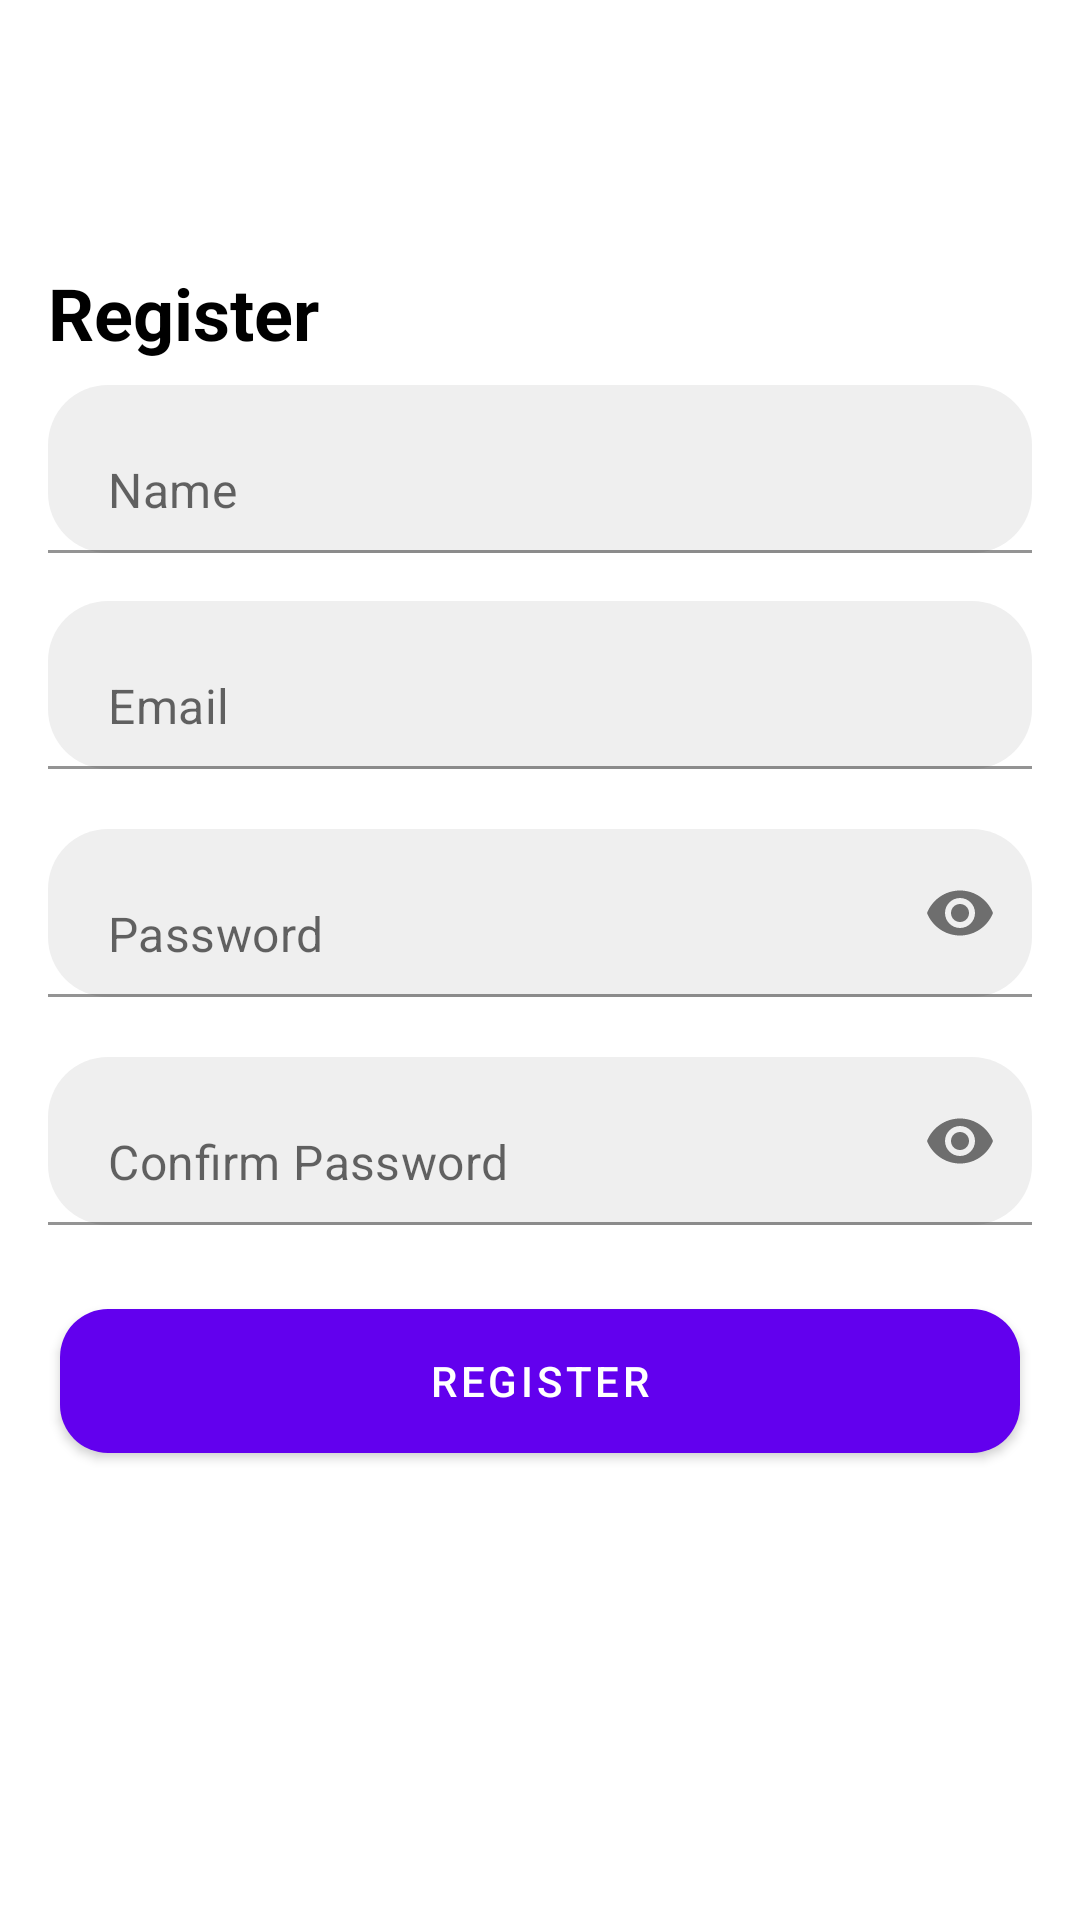

This screen was rendered from an Android layout file. Write that file and the resources it references.
<!-- AndroidManifest.xml: activity theme Theme.StoryApp.NoActionBar -->
<!-- res/layout/activity_register.xml -->
<?xml version="1.0" encoding="utf-8"?>
<androidx.constraintlayout.widget.ConstraintLayout xmlns:android="http://schemas.android.com/apk/res/android"
    xmlns:app="http://schemas.android.com/apk/res-auto"
    xmlns:tools="http://schemas.android.com/tools"
    android:layout_width="match_parent"
    android:layout_height="match_parent"
    tools:context=".presentation.register.RegisterActivity">

    <com.google.android.material.appbar.AppBarLayout
        android:id="@+id/appbar_register"
        android:layout_width="match_parent"
        android:layout_height="?attr/actionBarSize"
        app:elevation="0dp"
        android:gravity="center_vertical"
        android:background="@android:color/transparent"
        app:layout_constraintTop_toTopOf="parent">

        <ImageButton
            android:id="@+id/btn_close_register"
            android:layout_width="wrap_content"
            android:layout_height="wrap_content"
            android:src="@drawable/baseline_close_24"
            android:background="@android:color/transparent"
            android:layout_marginStart="@dimen/normal_100"/>

    </com.google.android.material.appbar.AppBarLayout>

    <ScrollView
        android:layout_width="match_parent"
        android:layout_height="0dp"
        android:fillViewport="true"
        app:layout_constraintTop_toBottomOf="@id/appbar_register"
        app:layout_constraintBottom_toBottomOf="parent">

        <LinearLayout
            android:layout_width="match_parent"
            android:layout_height="wrap_content"
            android:orientation="vertical"
            android:padding="@dimen/normal_100">

            <ImageView
                android:layout_width="wrap_content"
                android:layout_height="wrap_content"
                android:layout_gravity="center_horizontal"
                android:src="@drawable/image_register" />

            <TextView
                android:layout_width="wrap_content"
                android:layout_height="wrap_content"
                android:text="@string/register"
                android:textStyle="bold"
                android:textColor="@color/black"
                android:textSize="@dimen/h5"
                android:layout_marginTop="@dimen/normal_100"/>

            <com.google.android.material.textfield.TextInputLayout
                android:layout_width="match_parent"
                android:layout_height="@dimen/edit_text_height"
                app:hintEnabled="false"
                android:layout_marginTop="@dimen/small_100">

                <EditText
                    android:id="@+id/et_name_register"
                    android:layout_width="match_parent"
                    android:layout_height="match_parent"
                    android:background="@drawable/bg_edit_text"
                    android:hint="@string/name"
                    android:inputType="text"
                    android:paddingStart="@dimen/normal_125"
                    android:paddingEnd="@dimen/normal_125" />

            </com.google.android.material.textfield.TextInputLayout>

            <com.google.android.material.textfield.TextInputLayout
                android:layout_width="match_parent"
                android:layout_height="@dimen/edit_text_height"
                app:hintEnabled="false"
                android:layout_marginTop="@dimen/normal_100">

                <EditText
                    android:id="@+id/et_email_register"
                    android:layout_width="match_parent"
                    android:layout_height="match_parent"
                    android:background="@drawable/bg_edit_text"
                    android:hint="@string/email"
                    android:inputType="textEmailAddress"
                    android:paddingStart="@dimen/normal_125"
                    android:paddingEnd="@dimen/normal_125" />

            </com.google.android.material.textfield.TextInputLayout>

            <com.google.android.material.textfield.TextInputLayout
                android:layout_width="match_parent"
                android:layout_height="@dimen/edit_text_height"
                app:hintEnabled="false"
                app:endIconMode="password_toggle"
                android:layout_marginTop="@dimen/normal_125">

                <EditText
                    android:id="@+id/et_password_register"
                    android:layout_width="match_parent"
                    android:layout_height="match_parent"
                    android:background="@drawable/bg_edit_text"
                    android:hint="@string/password"
                    android:inputType="textPassword"
                    android:paddingStart="@dimen/normal_125"
                    android:paddingEnd="@dimen/normal_125" />

            </com.google.android.material.textfield.TextInputLayout>

            <com.google.android.material.textfield.TextInputLayout
                android:layout_width="match_parent"
                android:layout_height="@dimen/edit_text_height"
                app:hintEnabled="false"
                app:endIconMode="password_toggle"
                android:layout_marginTop="@dimen/normal_125">

                <EditText
                    android:id="@+id/et_confirm_password_register"
                    android:layout_width="match_parent"
                    android:layout_height="match_parent"
                    android:background="@drawable/bg_edit_text"
                    android:hint="@string/confirm_password"
                    android:inputType="textPassword"
                    android:paddingStart="@dimen/normal_125"
                    android:paddingEnd="@dimen/normal_125" />

            </com.google.android.material.textfield.TextInputLayout>

            <Button
                android:id="@+id/btn_register"
                android:layout_width="match_parent"
                android:layout_height="wrap_content"
                android:text="@string/register"
                android:textColor="@color/white"
                android:background="@drawable/bg_btn_auth_color_primary"
                android:layout_marginStart="@dimen/small_50"
                android:layout_marginEnd="@dimen/small_50"
                android:layout_marginTop="@dimen/normal_175"/>

        </LinearLayout>

    </ScrollView>

    <ProgressBar
        android:id="@+id/pb_register"
        android:layout_width="wrap_content"
        android:layout_height="wrap_content"
        android:visibility="gone"
        app:layout_constraintTop_toTopOf="parent"
        app:layout_constraintBottom_toBottomOf="parent"
        app:layout_constraintEnd_toEndOf="parent"
        app:layout_constraintStart_toStartOf="parent"/>

</androidx.constraintlayout.widget.ConstraintLayout>
<!-- resources referenced by this layout -->
<resources>
  <color name="black">#FF000000</color>
  <color name="white">#FFFFFFFF</color>
  <dimen name="edit_text_height">56dp</dimen>
  <dimen name="h5">24sp</dimen>
  <dimen name="normal_100">16dp</dimen>
  <dimen name="normal_125">20dp</dimen>
  <dimen name="normal_175">28dp</dimen>
  <dimen name="small_100">8dp</dimen>
  <dimen name="small_50">4dp</dimen>
  <!-- drawable bg_btn_auth_color_primary (drawable) -->
  <?xml version="1.0" encoding="utf-8"?>
  <ripple xmlns:android="http://schemas.android.com/apk/res/android"
      android:color="@color/white">
  
      <item>
          <shape android:shape="rectangle">
              <solid android:color="@color/primary"/>
              <corners android:radius="@dimen/normal_100"/>
          </shape>
      </item>
  
  </ripple>
  <!-- drawable bg_edit_text (drawable) -->
  <?xml version="1.0" encoding="utf-8"?>
  <shape xmlns:android="http://schemas.android.com/apk/res/android"
      android:shape="rectangle">
  
      <solid android:color="@color/bg_edit_text"/>
      <corners android:radius="@dimen/normal_125"/>
  
  </shape>
  <string name="confirm_password">Confirm Password</string>
  <string name="email">Email</string>
  <string name="name">Name</string>
  <string name="password">Password</string>
  <string name="register">Register</string>
  <style name="Theme.StoryApp.NoActionBar">
          <item name="windowActionBar">false</item>
          <item name="windowNoTitle">true</item>
      </style>
  <color name="primary">#5588EE</color>
  <color name="bg_edit_text">#EFEFEF</color>
</resources>
